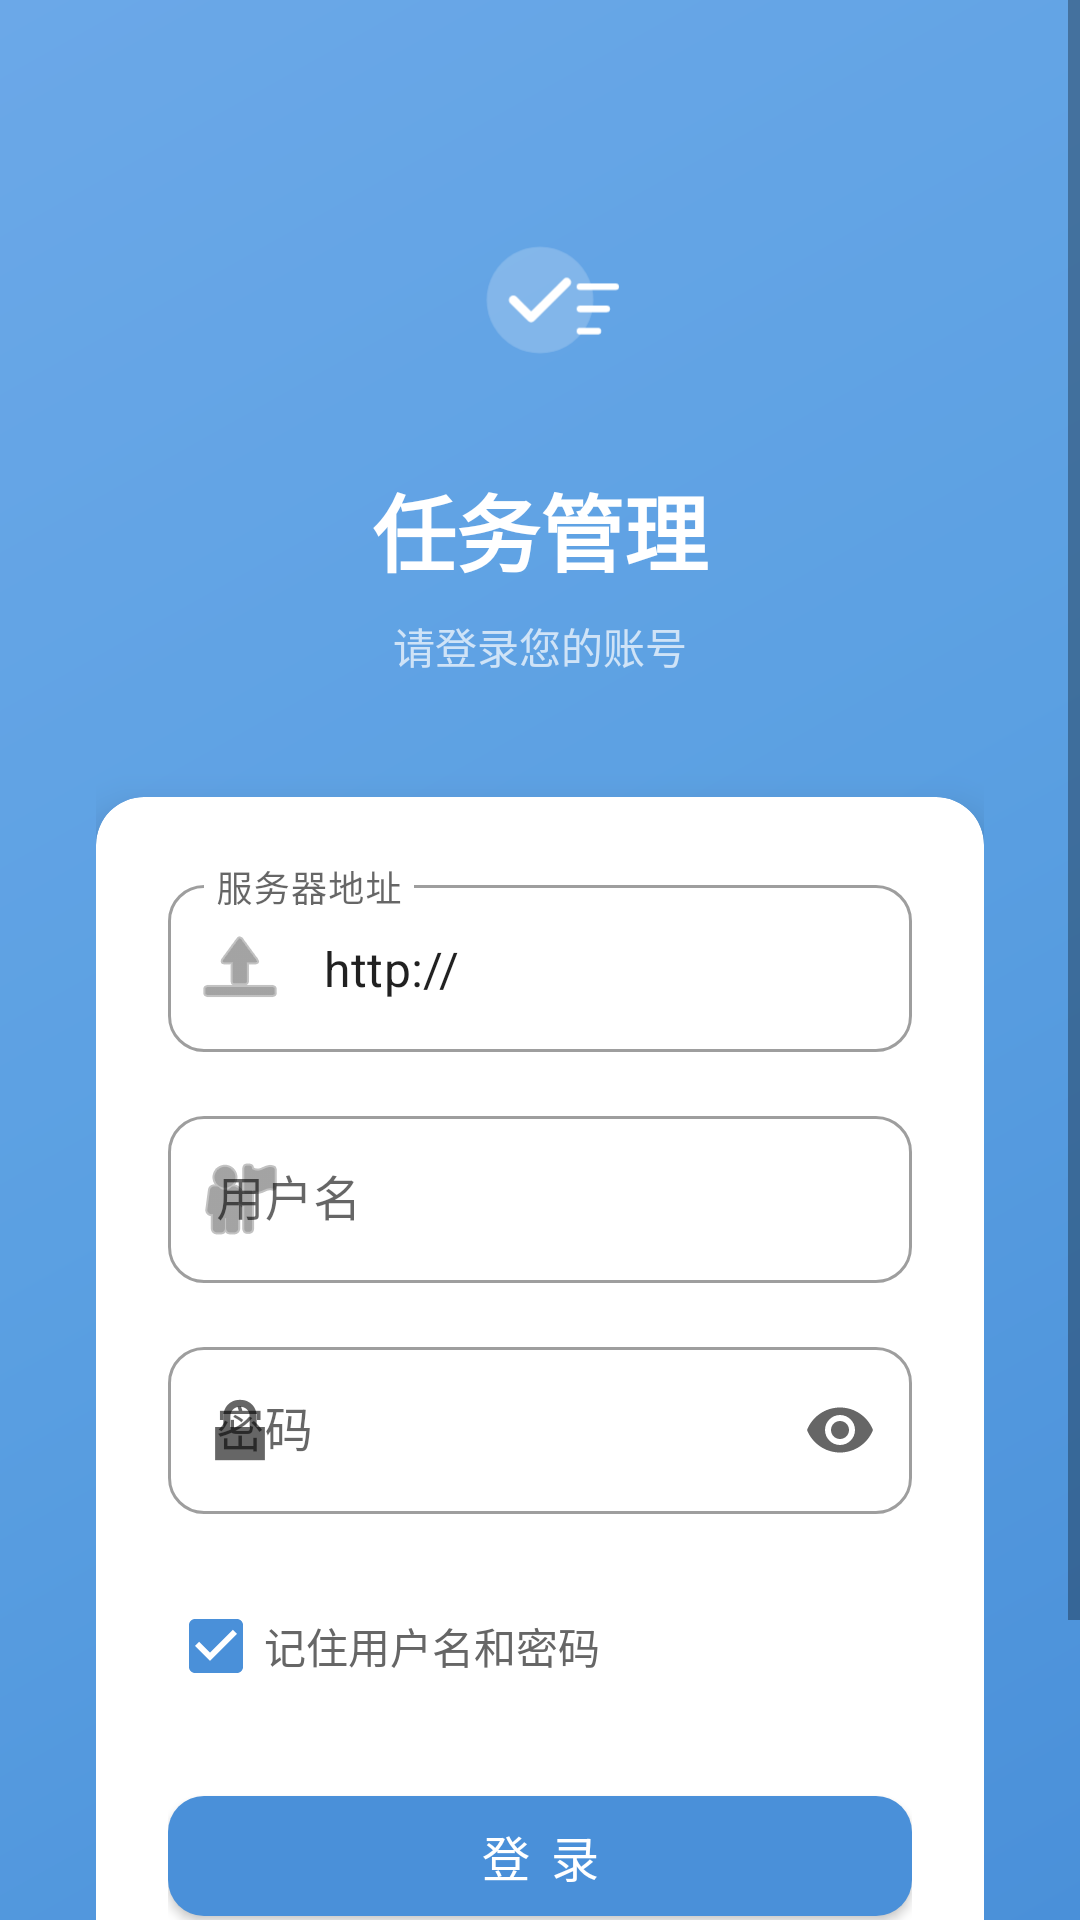

Here is an Android app screen rendered from its layout file. Give the layout XML and the strings, colors and styles it references.
<!-- AndroidManifest.xml: application theme AppTheme -->
<!-- res/layout/activity_login.xml -->
<?xml version="1.0" encoding="utf-8"?>
<ScrollView xmlns:android="http://schemas.android.com/apk/res/android"
    xmlns:app="http://schemas.android.com/apk/res-auto"
    android:layout_width="match_parent"
    android:layout_height="match_parent"
    android:fillViewport="true"
    android:background="@drawable/bg_login_gradient">

    <LinearLayout
        android:layout_width="match_parent"
        android:layout_height="wrap_content"
        android:orientation="vertical"
        android:gravity="center_horizontal"
        android:paddingStart="32dp"
        android:paddingEnd="32dp"
        android:paddingTop="60dp"
        android:paddingBottom="40dp">

        
        <ImageView
            android:id="@+id/iv_logo"
            android:layout_width="80dp"
            android:layout_height="80dp"
            android:layout_marginBottom="16dp"
            android:src="@drawable/ic_launcher_foreground"
            android:contentDescription="@string/app_name" />

        
        <TextView
            android:id="@+id/tv_app_title"
            android:layout_width="wrap_content"
            android:layout_height="wrap_content"
            android:text="@string/app_name"
            android:textSize="28sp"
            android:textColor="@android:color/white"
            android:textStyle="bold"
            android:layout_marginBottom="8dp" />

        
        <TextView
            android:layout_width="wrap_content"
            android:layout_height="wrap_content"
            android:text="请登录您的账号"
            android:textSize="14sp"
            android:textColor="#B3FFFFFF"
            android:layout_marginBottom="40dp" />

        
        <com.google.android.material.card.MaterialCardView
            android:layout_width="match_parent"
            android:layout_height="wrap_content"
            app:cardCornerRadius="16dp"
            app:cardElevation="8dp"
            app:cardBackgroundColor="@android:color/white"
            android:layout_marginBottom="24dp">

            <LinearLayout
                android:layout_width="match_parent"
                android:layout_height="wrap_content"
                android:orientation="vertical"
                android:padding="24dp">

                
                <com.google.android.material.textfield.TextInputLayout
                    android:id="@+id/til_server_url"
                    android:layout_width="match_parent"
                    android:layout_height="wrap_content"
                    android:layout_marginBottom="16dp"
                    android:hint="服务器地址"
                    app:startIconDrawable="@android:drawable/ic_menu_upload"
                    app:boxCornerRadiusTopStart="12dp"
                    app:boxCornerRadiusTopEnd="12dp"
                    app:boxCornerRadiusBottomStart="12dp"
                    app:boxCornerRadiusBottomEnd="12dp"
                    style="@style/Widget.MaterialComponents.TextInputLayout.OutlinedBox">

                    <com.google.android.material.textfield.TextInputEditText
                        android:id="@+id/et_server_url"
                        android:layout_width="match_parent"
                        android:layout_height="wrap_content"
                        android:inputType="textUri"
                        android:text="http://"
                        android:maxLines="1"
                        android:imeOptions="actionNext" />
                </com.google.android.material.textfield.TextInputLayout>

                
                <com.google.android.material.textfield.TextInputLayout
                    android:id="@+id/til_username"
                    android:layout_width="match_parent"
                    android:layout_height="wrap_content"
                    android:layout_marginBottom="16dp"
                    android:hint="用户名"
                    app:startIconDrawable="@android:drawable/ic_menu_myplaces"
                    app:boxCornerRadiusTopStart="12dp"
                    app:boxCornerRadiusTopEnd="12dp"
                    app:boxCornerRadiusBottomStart="12dp"
                    app:boxCornerRadiusBottomEnd="12dp"
                    style="@style/Widget.MaterialComponents.TextInputLayout.OutlinedBox">

                    <com.google.android.material.textfield.TextInputEditText
                        android:id="@+id/et_username"
                        android:layout_width="match_parent"
                        android:layout_height="wrap_content"
                        android:inputType="text"
                        android:maxLines="1"
                        android:imeOptions="actionNext" />
                </com.google.android.material.textfield.TextInputLayout>

                
                <com.google.android.material.textfield.TextInputLayout
                    android:id="@+id/til_password"
                    android:layout_width="match_parent"
                    android:layout_height="wrap_content"
                    android:layout_marginBottom="20dp"
                    android:hint="密码"
                    app:startIconDrawable="@android:drawable/ic_lock_lock"
                    app:endIconMode="password_toggle"
                    app:boxCornerRadiusTopStart="12dp"
                    app:boxCornerRadiusTopEnd="12dp"
                    app:boxCornerRadiusBottomStart="12dp"
                    app:boxCornerRadiusBottomEnd="12dp"
                    style="@style/Widget.MaterialComponents.TextInputLayout.OutlinedBox">

                    <com.google.android.material.textfield.TextInputEditText
                        android:id="@+id/et_password"
                        android:layout_width="match_parent"
                        android:layout_height="wrap_content"
                        android:inputType="textPassword"
                        android:maxLines="1"
                        android:imeOptions="actionDone" />
                </com.google.android.material.textfield.TextInputLayout>

                
                <CheckBox
                    android:id="@+id/cb_remember_server"
                    android:layout_width="wrap_content"
                    android:layout_height="wrap_content"
                    android:layout_marginBottom="20dp"
                    android:text="记住用户名和密码"
                    android:textColor="#666666"
                    android:checked="true"
                    android:buttonTint="@color/colorPrimary" />

                
                <com.google.android.material.button.MaterialButton
                    android:id="@+id/btn_login"
                    android:layout_width="match_parent"
                    android:layout_height="52dp"
                    android:text="登 录"
                    android:textSize="16sp"
                    android:textColor="@android:color/white"
                    app:backgroundTint="@color/colorPrimary"
                    app:cornerRadius="12dp"
                    app:elevation="4dp" />

                
                <ProgressBar
                    android:id="@+id/progress_bar"
                    android:layout_width="wrap_content"
                    android:layout_height="wrap_content"
                    android:layout_gravity="center_horizontal"
                    android:layout_marginTop="16dp"
                    android:visibility="gone"
                    android:indeterminateTint="@color/colorPrimary" />

            </LinearLayout>
        </com.google.android.material.card.MaterialCardView>

        
        <TextView
            android:layout_width="wrap_content"
            android:layout_height="wrap_content"
            android:text="连接内网服务器，轻松管理任务"
            android:textSize="12sp"
            android:textColor="#80FFFFFF"
            android:layout_marginTop="8dp" />

    </LinearLayout>
</ScrollView>
<!-- resources referenced by this layout -->
<resources>
  <color name="colorPrimary">#4A90D9</color>
  <!-- drawable bg_login_gradient (drawable) -->
  <?xml version="1.0" encoding="utf-8"?>
  <shape xmlns:android="http://schemas.android.com/apk/res/android">
      <gradient
          android:startColor="#4A90D9"
          android:centerColor="#5BA0E2"
          android:endColor="#6BA8E8"
          android:angle="135"
          android:type="linear" />
  </shape>
  <!-- drawable ic_launcher_foreground (drawable) -->
  <?xml version="1.0" encoding="utf-8"?>
  <vector xmlns:android="http://schemas.android.com/apk/res/android"
      android:width="108dp"
      android:height="108dp"
      android:viewportWidth="108"
      android:viewportHeight="108">
      
      <path
          android:pathData="M54,30 A24,24 0 1,1 53.99,30"
          android:fillColor="#FFFFFF"
          android:fillAlpha="0.2" />
      
      <path
          android:pathData="M42,54 L50,62 L66,46"
          android:strokeColor="#FFFFFF"
          android:strokeWidth="4"
          android:strokeLineCap="round"
          android:strokeLineJoin="round"
          android:fillColor="@android:color/transparent" />
      
      <path
          android:pathData="M72,48 L88,48"
          android:strokeColor="#FFFFFF"
          android:strokeWidth="3"
          android:strokeLineCap="round"
          android:fillColor="@android:color/transparent" />
      
      <path
          android:pathData="M72,58 L84,58"
          android:strokeColor="#FFFFFF"
          android:strokeWidth="3"
          android:strokeLineCap="round"
          android:fillColor="@android:color/transparent" />
      
      <path
          android:pathData="M72,68 L80,68"
          android:strokeColor="#FFFFFF"
          android:strokeWidth="3"
          android:strokeLineCap="round"
          android:fillColor="@android:color/transparent" />
  </vector>
  <string name="app_name">任务管理</string>
  <style name="AppTheme" parent="Theme.MaterialComponents.Light.NoActionBar">
          
          <item name="colorPrimary">@color/colorPrimary</item>
          <item name="colorPrimaryDark">@color/colorPrimaryDark</item>
          <item name="colorAccent">@color/colorAccent</item>
          
          <item name="android:statusBarColor">@color/colorPrimaryDark</item>
          
          <item name="android:windowBackground">@color/backgroundLight</item>
      </style>
  <color name="colorPrimaryDark">#3A7BC8</color>
  <color name="colorAccent">#5CB85C</color>
  <color name="backgroundLight">#F5F5F5</color>
</resources>
